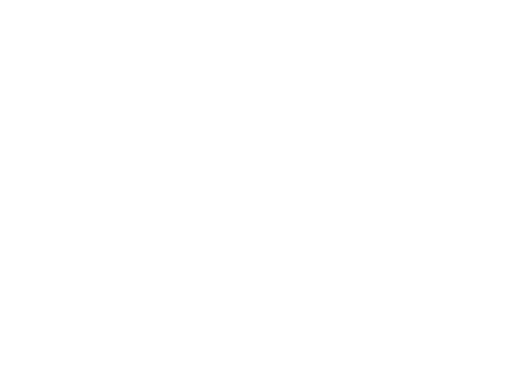
t = 0.00 s
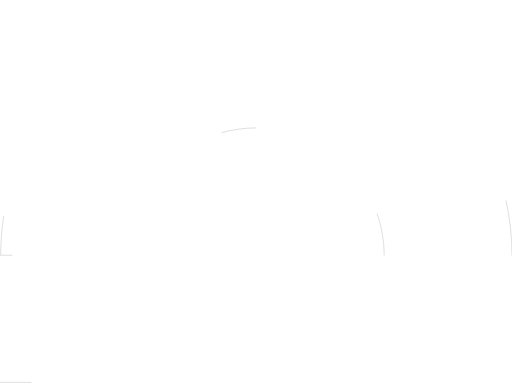
t = 0.63 s
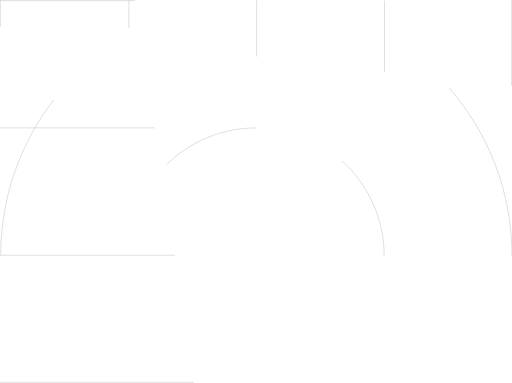
t = 1.27 s
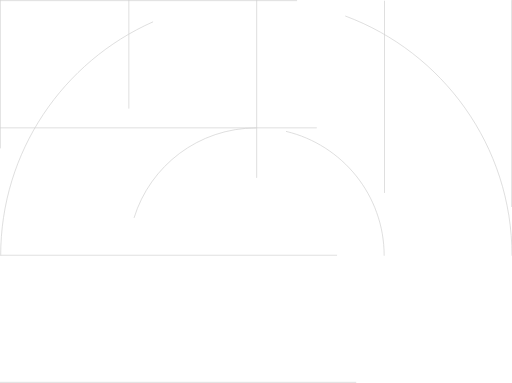
t = 1.90 s
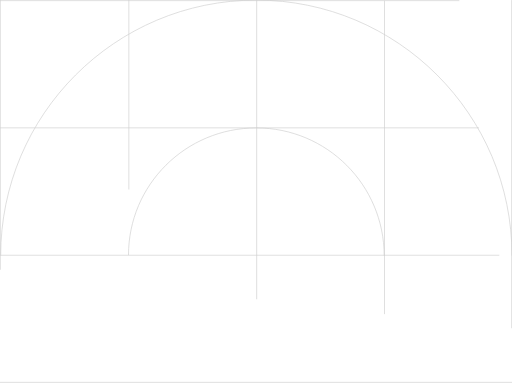
t = 2.53 s
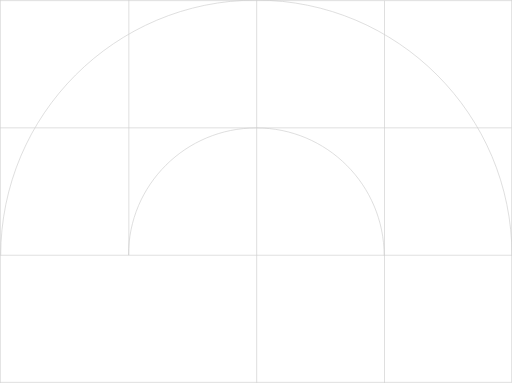
t = 3.17 s

The animated SVG that drew these frames (rendered in a browser with its animation timeline set to each time). Animation: 16 CSS @keyframes rules; one cycle of 3.80 s, repeats indefinitely.

<svg width="769" height="575" viewBox="0 0 769 575" fill="none" xmlns="http://www.w3.org/2000/svg" style="">
<g clip-path="url(#clip0_1834_30397)">
<path d="M577 384C577 277.961 491.039 192 385 192" stroke="#CFCFCF" class="BxgKSXKh_0"></path>
<path d="M385 192C278.961 192 193 277.514 193 383" stroke="#CFCFCF" class="BxgKSXKh_1"></path>
<path d="M769 384C769 172.143 597.077 0 385 0" stroke="#CFCFCF" class="BxgKSXKh_2"></path>
<path d="M1 384C1 172.143 172.923 0 385 0" stroke="#CFCFCF" class="BxgKSXKh_3"></path>
<path stroke="#CFCFCF" d="M0,574.156L769,574.156" class="BxgKSXKh_4"></path>
<path stroke="#CFCFCF" d="M0.851562,383.227L769,383.227" class="BxgKSXKh_5"></path>
<path transform="matrix(1 0 0.00127054 0.999999 0 192.391)" stroke="#CFCFCF" d="M0,-0.5L768.47,-0.5" class="BxgKSXKh_6"></path>
<path stroke="#CFCFCF" d="M0,0.835938L769,0.835938" class="BxgKSXKh_7"></path>
<path stroke="#CFCFCF" d="M768.5,0L768.5,574" class="BxgKSXKh_8"></path>
<path stroke="#CFCFCF" d="M577.5,1L577.5,575" class="BxgKSXKh_9"></path>
<path stroke="#CFCFCF" d="M385.5,0L385.5,575" class="BxgKSXKh_10"></path>
<path stroke="#CFCFCF" d="M193.5,0L193.5,383" class="BxgKSXKh_11"></path>
<path stroke="#CFCFCF" d="M0.5,0L0.5,575" class="BxgKSXKh_12"></path>
</g>
<defs>
<clipPath id="clip0_1834_30397">
<path width="769" height="575" fill="white" d="M0 0 L769 0 L769 575 L0 575 Z" class="BxgKSXKh_13"></path>
</clipPath>
</defs>
<style data-made-with="vivus-instant">.BxgKSXKh_0{stroke-dasharray:302 304;stroke-dashoffset:303;animation:BxgKSXKh_draw_0 3800ms linear 0ms infinite,BxgKSXKh_fade 3800ms linear 0ms infinite;}.BxgKSXKh_1{stroke-dasharray:301 303;stroke-dashoffset:302;animation:BxgKSXKh_draw_1 3800ms linear 0ms infinite,BxgKSXKh_fade 3800ms linear 0ms infinite;}.BxgKSXKh_2{stroke-dasharray:604 606;stroke-dashoffset:605;animation:BxgKSXKh_draw_2 3800ms linear 0ms infinite,BxgKSXKh_fade 3800ms linear 0ms infinite;}.BxgKSXKh_3{stroke-dasharray:604 606;stroke-dashoffset:605;animation:BxgKSXKh_draw_3 3800ms linear 0ms infinite,BxgKSXKh_fade 3800ms linear 0ms infinite;}.BxgKSXKh_4{stroke-dasharray:769 771;stroke-dashoffset:770;animation:BxgKSXKh_draw_4 3800ms linear 0ms infinite,BxgKSXKh_fade 3800ms linear 0ms infinite;}.BxgKSXKh_5{stroke-dasharray:769 771;stroke-dashoffset:770;animation:BxgKSXKh_draw_5 3800ms linear 0ms infinite,BxgKSXKh_fade 3800ms linear 0ms infinite;}.BxgKSXKh_6{stroke-dasharray:769 771;stroke-dashoffset:770;animation:BxgKSXKh_draw_6 3800ms linear 0ms infinite,BxgKSXKh_fade 3800ms linear 0ms infinite;}.BxgKSXKh_7{stroke-dasharray:769 771;stroke-dashoffset:770;animation:BxgKSXKh_draw_7 3800ms linear 0ms infinite,BxgKSXKh_fade 3800ms linear 0ms infinite;}.BxgKSXKh_8{stroke-dasharray:574 576;stroke-dashoffset:575;animation:BxgKSXKh_draw_8 3800ms linear 0ms infinite,BxgKSXKh_fade 3800ms linear 0ms infinite;}.BxgKSXKh_9{stroke-dasharray:574 576;stroke-dashoffset:575;animation:BxgKSXKh_draw_9 3800ms linear 0ms infinite,BxgKSXKh_fade 3800ms linear 0ms infinite;}.BxgKSXKh_10{stroke-dasharray:575 577;stroke-dashoffset:576;animation:BxgKSXKh_draw_10 3800ms linear 0ms infinite,BxgKSXKh_fade 3800ms linear 0ms infinite;}.BxgKSXKh_11{stroke-dasharray:383 385;stroke-dashoffset:384;animation:BxgKSXKh_draw_11 3800ms linear 0ms infinite,BxgKSXKh_fade 3800ms linear 0ms infinite;}.BxgKSXKh_12{stroke-dasharray:575 577;stroke-dashoffset:576;animation:BxgKSXKh_draw_12 3800ms linear 0ms infinite,BxgKSXKh_fade 3800ms linear 0ms infinite;}.BxgKSXKh_13{stroke-dasharray:2688 2690;stroke-dashoffset:2689;animation:BxgKSXKh_draw_13 3800ms linear 0ms infinite,BxgKSXKh_fade 3800ms linear 0ms infinite;}@keyframes BxgKSXKh_draw{100%{stroke-dashoffset:0;}}@keyframes BxgKSXKh_fade{0%{stroke-opacity:1;}94.73684210526316%{stroke-opacity:1;}100%{stroke-opacity:0;}}@keyframes BxgKSXKh_draw_0{5.263157894736842%{stroke-dashoffset: 303}57.89473684210527%{ stroke-dashoffset: 0;}100%{ stroke-dashoffset: 0;}}@keyframes BxgKSXKh_draw_1{7.28744939271255%{stroke-dashoffset: 302}59.919028340080985%{ stroke-dashoffset: 0;}100%{ stroke-dashoffset: 0;}}@keyframes BxgKSXKh_draw_2{9.311740890688258%{stroke-dashoffset: 605}61.943319838056674%{ stroke-dashoffset: 0;}100%{ stroke-dashoffset: 0;}}@keyframes BxgKSXKh_draw_3{11.336032388663968%{stroke-dashoffset: 605}63.96761133603239%{ stroke-dashoffset: 0;}100%{ stroke-dashoffset: 0;}}@keyframes BxgKSXKh_draw_4{13.360323886639675%{stroke-dashoffset: 770}65.9919028340081%{ stroke-dashoffset: 0;}100%{ stroke-dashoffset: 0;}}@keyframes BxgKSXKh_draw_5{15.384615384615383%{stroke-dashoffset: 770}68.01619433198381%{ stroke-dashoffset: 0;}100%{ stroke-dashoffset: 0;}}@keyframes BxgKSXKh_draw_6{17.408906882591094%{stroke-dashoffset: 770}70.04048582995951%{ stroke-dashoffset: 0;}100%{ stroke-dashoffset: 0;}}@keyframes BxgKSXKh_draw_7{19.4331983805668%{stroke-dashoffset: 770}72.06477732793523%{ stroke-dashoffset: 0;}100%{ stroke-dashoffset: 0;}}@keyframes BxgKSXKh_draw_8{21.45748987854251%{stroke-dashoffset: 575}74.08906882591093%{ stroke-dashoffset: 0;}100%{ stroke-dashoffset: 0;}}@keyframes BxgKSXKh_draw_9{23.481781376518217%{stroke-dashoffset: 575}76.11336032388664%{ stroke-dashoffset: 0;}100%{ stroke-dashoffset: 0;}}@keyframes BxgKSXKh_draw_10{25.506072874493924%{stroke-dashoffset: 576}78.13765182186233%{ stroke-dashoffset: 0;}100%{ stroke-dashoffset: 0;}}@keyframes BxgKSXKh_draw_11{27.530364372469634%{stroke-dashoffset: 384}80.16194331983806%{ stroke-dashoffset: 0;}100%{ stroke-dashoffset: 0;}}@keyframes BxgKSXKh_draw_12{29.554655870445345%{stroke-dashoffset: 576}82.18623481781377%{ stroke-dashoffset: 0;}100%{ stroke-dashoffset: 0;}}@keyframes BxgKSXKh_draw_13{31.57894736842105%{stroke-dashoffset: 2689}84.21052631578947%{ stroke-dashoffset: 0;}100%{ stroke-dashoffset: 0;}}</style></svg>
